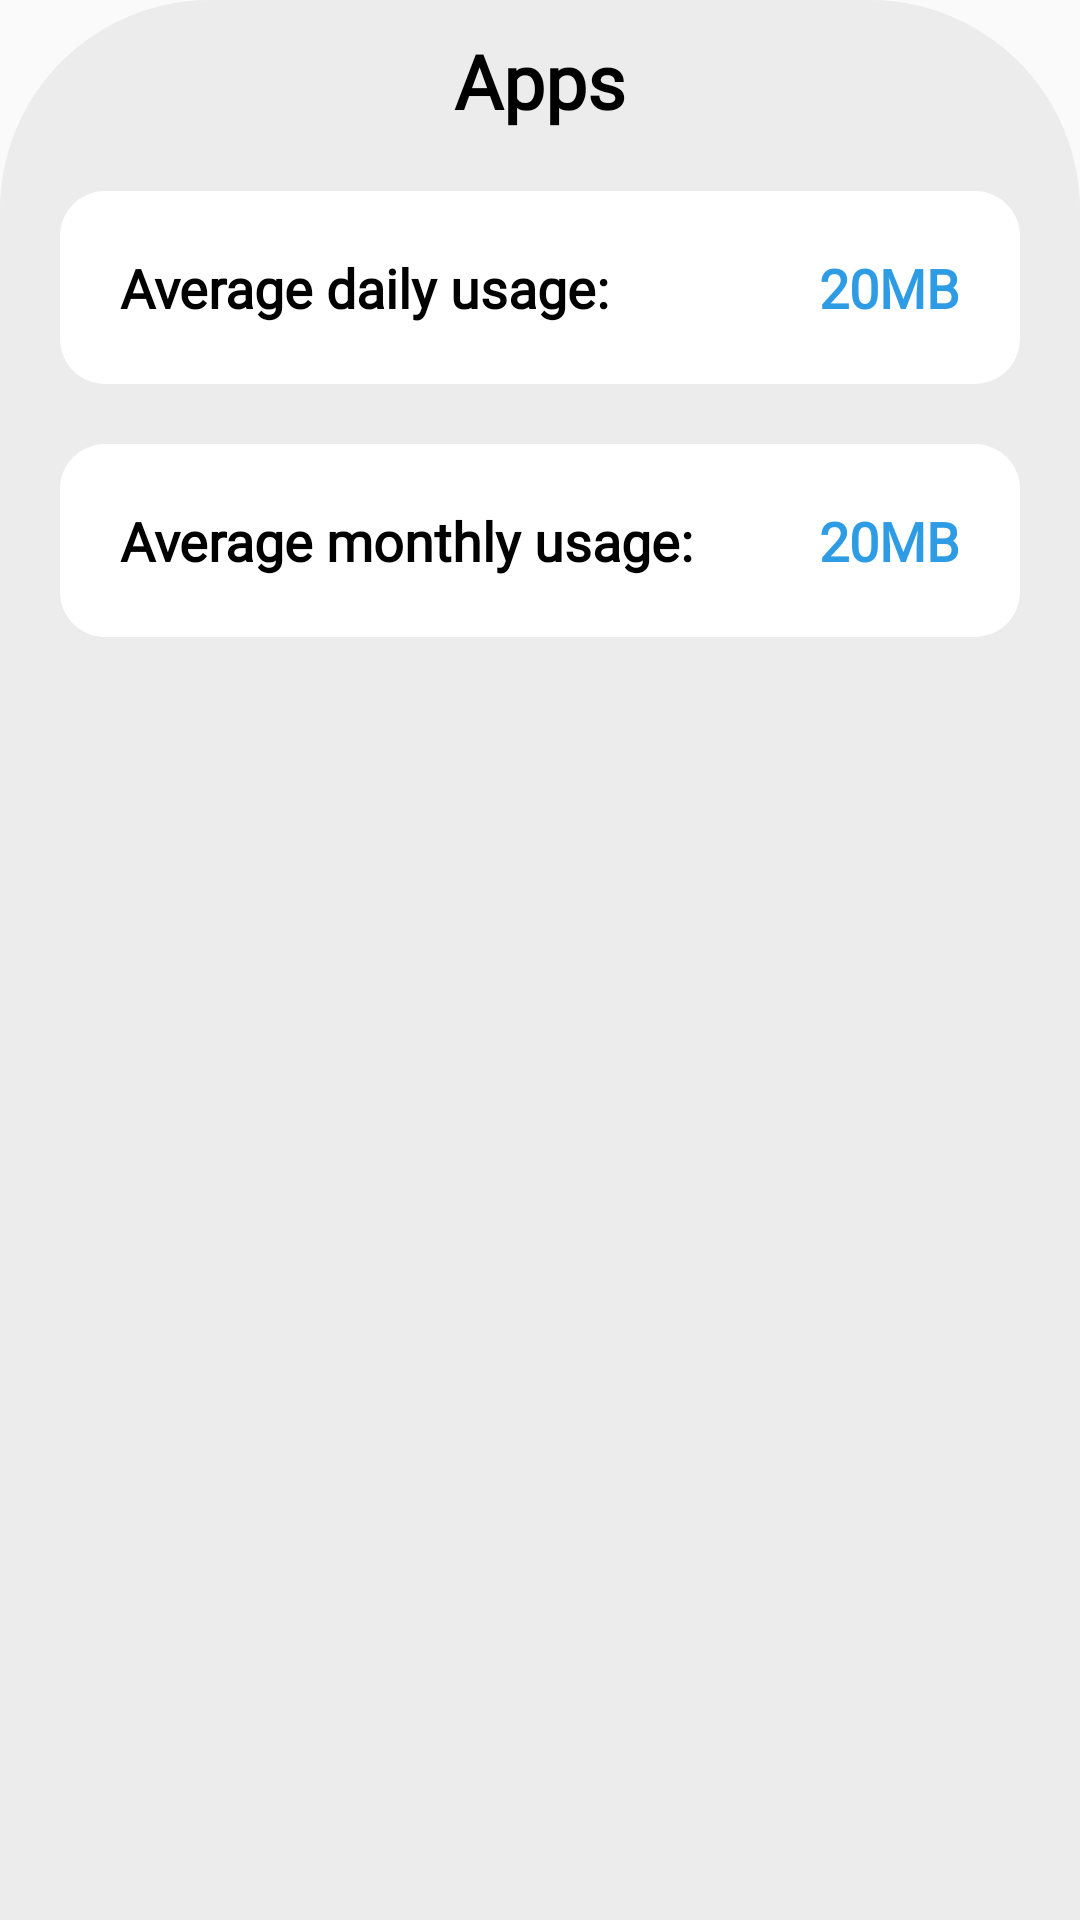

Write the Android layout XML for this screen, with the resource values it uses.
<!-- AndroidManifest.xml: application theme AppTheme -->
<!-- res/layout/layout_app_usage_body.xml -->
<?xml version="1.0" encoding="utf-8"?>

<LinearLayout android:layout_width="match_parent"
    android:layout_height="match_parent"
    android:background="@drawable/bg_top_left_right_radius"
    android:orientation="vertical"
    xmlns:android="http://schemas.android.com/apk/res/android">

    <TextView
        android:layout_width="match_parent"
        android:layout_height="wrap_content"
        android:fontFamily="@font/custom_font"
        android:paddingTop="10dp"
        android:text="@string/apps"
        android:textAlignment="center"
        android:textColor="@color/text_color"
        android:textSize="25sp"
        android:textStyle="bold" />

    <LinearLayout
        android:layout_width="match_parent"
        android:layout_height="wrap_content"
        android:orientation="horizontal"
        android:layout_marginTop="20dp"
        android:layout_marginStart="20dp"
        android:layout_marginBottom="20dp"
        android:layout_marginEnd="20dp"
        android:padding="20dp"
        android:background="@drawable/bg_all_radius_15">

        <TextView
            android:layout_weight="1"
            android:layout_width="0dp"
            android:layout_height="match_parent"
            android:fontFamily="@font/custom_font"
            android:textAlignment="textStart"
            android:textColor="@color/text_color"
            android:textSize="18sp"
            android:textStyle="bold"
            android:text="@string/daily_usage"/>

        <TextView
            android:id="@+id/dailyUsage"
            android:layout_width="wrap_content"
            android:layout_height="match_parent"
            android:fontFamily="@font/custom_font"
            android:textAlignment="center"
            android:textColor="@color/second_color"
            android:textSize="18sp"
            android:textStyle="bold"
            android:text="20MB"/>
    </LinearLayout>

    <LinearLayout
        android:layout_width="match_parent"
        android:layout_height="wrap_content"
        android:orientation="horizontal"
        android:layout_marginStart="20dp"
        android:layout_marginBottom="20dp"
        android:layout_marginEnd="20dp"
        android:padding="20dp"
        android:background="@drawable/bg_all_radius_15">

        <TextView
            android:layout_weight="1"
            android:layout_width="0dp"
            android:layout_height="match_parent"
            android:fontFamily="@font/custom_font"
            android:textAlignment="textStart"
            android:textColor="@color/text_color"
            android:textSize="18sp"
            android:textStyle="bold"
            android:text="@string/monthly_usage_avg"/>

        <TextView
            android:id="@+id/monthlyUsage"
            android:layout_width="wrap_content"
            android:layout_height="match_parent"
            android:fontFamily="@font/custom_font"
            android:textAlignment="center"
            android:textColor="@color/second_color"
            android:textSize="18sp"
            android:textStyle="bold"
            android:text="20MB"/>
    </LinearLayout>

    <LinearLayout
        android:id="@+id/listParent"
        android:layout_width="match_parent"
        android:layout_height="wrap_content"
        android:orientation="vertical">

        <ListView
            android:id="@+id/list"
            android:layout_width="match_parent"
            android:layout_height="wrap_content"
            android:layout_marginStart="20dp"
            android:layout_marginTop="10dp"
            android:layout_marginEnd="20dp"
            android:paddingBottom="100dp"
            android:clipToPadding="false"
            android:animateLayoutChanges="true"
            android:divider="@android:color/transparent"
            android:dividerHeight="10dp"
            android:listSelector="@android:color/transparent"
            android:nestedScrollingEnabled="true"
            android:scrollbars="none" />
    </LinearLayout>

</LinearLayout>
<!-- resources referenced by this layout -->
<resources>
  <color name="second_color">#2E9CE5</color>
  <color name="text_color">#FF000000</color>
  <!-- drawable bg_all_radius_15 (drawable) -->
  <?xml version="1.0" encoding="UTF-8"?>
  
  <shape xmlns:android="http://schemas.android.com/apk/res/android">
      <solid android:color="@color/main_color"/>
      <corners
          android:radius="15dp"/>
  </shape>
  <!-- drawable bg_top_left_right_radius (drawable) -->
  <?xml version="1.0" encoding="UTF-8"?>
  
  <shape xmlns:android="http://schemas.android.com/apk/res/android">
      <solid android:color="@color/main_background_color"/>
      <corners
          android:topLeftRadius="70dp"
          android:topRightRadius="70dp"/>
  </shape>
  <string name="apps">Apps</string>
  <string name="daily_usage">Average daily usage:</string>
  <string name="monthly_usage_avg">Average monthly usage:</string>
  <style name="AppTheme" parent="Theme.AppCompat.Light.NoActionBar">
          
          <item name="colorPrimary">@color/first_color</item>
          <item name="colorPrimaryVariant">@color/second_color</item>
          <item name="colorOnPrimary">@color/white</item>
          
          <item name="colorSecondary">@color/third_color</item>
          <item name="colorSecondaryVariant">@color/second_color</item>
          <item name="colorOnSecondary">@color/second_color</item>
          
          <item name="android:statusBarColor">?attr/colorPrimary</item>
  
          
          <item name="android:forceDarkAllowed" tools:targetApi="q">false</item>
      </style>
  <color name="main_color">#FFFFFFFF</color>
  <color name="main_background_color">#ECECEC</color>
  <color name="first_color">#1982C8</color>
  <color name="white">#FFFFFFFF</color>
  <color name="third_color">#82C4EE</color>
</resources>
